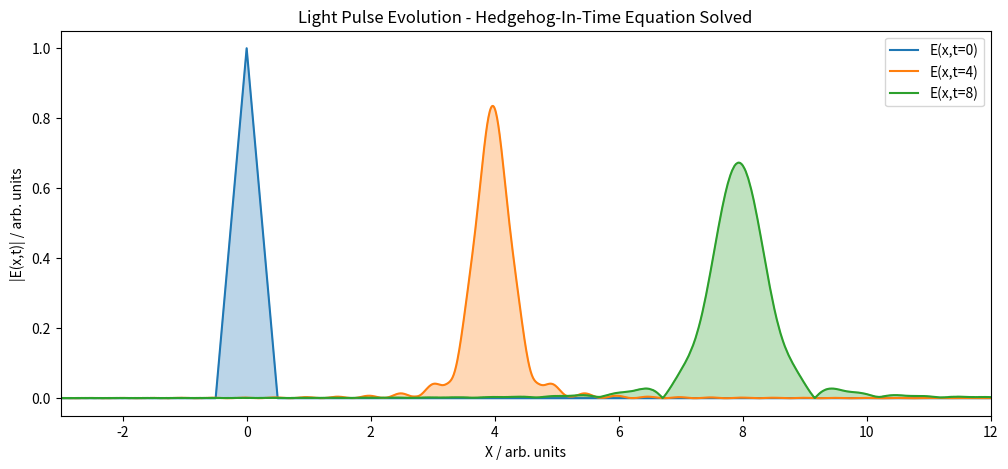
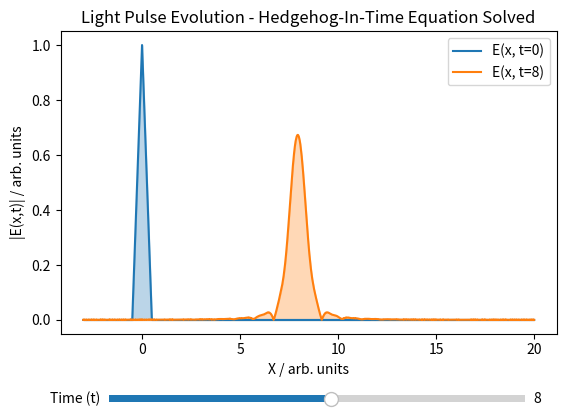

These figures' Python source, in order:
import numpy as np
from matplotlib import pyplot as plt
from matplotlib.widgets import Slider
from matplotlib.collections import PolyCollection
import scipy.fft as fft

def modulus(input):
    return np.sqrt(np.real(input)**2+ np.imag(input)**2)

investigation = 2 # 1 or 2

##Investigation 1 - The relationship between harmonics in freq domain and attosecond pulses in the time domain:
if investigation == 1:
    # Define parameters
    t_min, t_max = -20, 20   # Time range (arbitrary units)
    num_t = 4096             # Number of time points
    t = np.linspace(t_min, t_max, num_t)  # Time array
    dt = t[1] - t[0]         # Time step

    # Define a function to generate a harmonic spectrum (only odd harmonics)
    def harmonic_spectrum(frequencies, base_freq=10, max_order=15):
        spectrum = np.zeros_like(frequencies, dtype=complex)
        for n in range(1, max_order + 1, 2):  # Only odd harmonics (1, 3, 5, ...)
            omega_n = n * base_freq
            if omega_n > 0:  # Ensure only positive frequencies
                idx = np.argmin(np.abs(frequencies - omega_n))
                spectrum[idx] = 1.0  # Set amplitude for each harmonic
        return spectrum

    # Compute the frequency domain representation (harmonic spectrum)
    frequencies = fft.fftfreq(num_t, d=dt) * 2 * np.pi  # Frequency array (ω)
    harmonic_spectrum_values = harmonic_spectrum(modulus(frequencies), base_freq=10, max_order=15)

    # Compute the attosecond pulse train by taking the Fourier transform
    E_t_values = modulus(fft.fft(fft.fftshift(harmonic_spectrum_values)))

    # Convert time array to wave periods (relative to the base frequency)
    wave_periods = (t - t_min) / (2 * np.pi / 10)  # Base frequency period is 2π/10

    # Plot results
    plt.figure(figsize=(12, 5))

    # Frequency-domain plot (|E(x,ω)|)
    plt.subplot(1, 2, 1)
    plt.plot(modulus(frequencies), modulus(harmonic_spectrum_values))
    plt.xlabel("Frequency ω / arb. units")
    plt.ylabel("|E(x,ω)| / arb. units")
    plt.title("Harmonic Spectrum in Frequency Domain (Odd Harmonics)")
    plt.xlim(0, 160)

    # Time-domain plot (attosecond pulse train in wave periods)
    plt.subplot(1, 2, 2)
    plt.plot(wave_periods, E_t_values)
    plt.xlabel("Time / wave periods")
    plt.ylabel("|E(x,t)| / arb. units")
    plt.title("Train of Attosecond Pulses in Time Domain")
    plt.xlim(0, 10)  # Restrict to the first 10 wave periods

    plt.tight_layout()
    plt.show()


##Investigation 2 - Solving the hedgehog-in-time equation to observe how pulses propagate with time
if investigation == 2:
    #Input pulse options
    def gauss(x_points, E_0, a, b):
        #a cannot equal 0
        E_x_t0 = np.array([E_0*np.exp(-((x-b)**2)/(a**2)) for x in x_points])
        return E_x_t0

    def rect(x_points, min, max, height):
        E_x_t0 = np.where(np.logical_and(x_points >= min, x_points <= max), height, 0)
        return E_x_t0
    
    def triangle(x_points, centre, width, height):
        min_val = centre - width / 2
        max_val = centre + width / 2
        slope = height / (width / 2)
        E_x_t0 = np.zeros_like(x_points)
        for i, x in enumerate(x_points):
            if min_val <= x < centre:
                E_x_t0[i] = slope * (x - min_val)
            elif centre <= x <= max_val:
                E_x_t0[i] = height - slope * (x - centre)
        return E_x_t0

    c = 1  # Speed of light in medium. Arbitrary units

    #Solving hedgehog-in-time equation:
    #E_x_t0: An array of the input electric field
    #t: The time at which the electric field is calculated
    #dx: Spatial resolution
    #omega_function: Function defining the dispersion relation ω(k)
    def electric_field_xt_dispersion(E_x_t0, t, dx, omega_function):
        # Compute the Fourier transform of the input electric field
        E_k = fft.fft(E_x_t0)

        # Number of spatial points
        N = len(E_x_t0)

        # Wave numbers corresponding to the Fourier transform
        k = fft.fftfreq(N, dx)*2*np.pi

        # Apply the dispersion phase shift
        dispersion_phase = np.exp(-1j*omega_function(k)*t)

        # Compute the Fourier transform after phase shift
        E_k_t = E_k*dispersion_phase

        # Inverse Fourier transform to get E(x, t) - final step of hedgehog in time equation.
        E_x_t = fft.ifft(E_k_t)

        modulus_E_x_t = modulus(E_x_t)

        return modulus_E_x_t

    # Define the dispersion relation using Taylor expansion
    # Ignore terms higher order than squared.
    def dispersion_relation(k, k_c, v_g, beta):
        omega_c = c*k_c  # Central angular frequency
        return omega_c + v_g*(k - k_c) + 0.5*beta*(k - k_c)**2
    
    dx = 0.01  #Spatial resolution (how far apart points are plotted in space)
    x_min = -3
    x_max = 20
    x_points = np.arange(x_min, x_max, dx)  # min,max of x-axis for the plot

    # Dispersion parameters
    k_c = np.pi/4  # Central wave number - arbitrarily choose pi/4
    n = 1 # Refractive index of the medium (for simplicity, equals 1 here)
    v_g = c/n  # Group velocity
    beta = 0.01  # Group velocity dispersion coefficient.
    # beta = 0 corresponds to a dispersionless medium

    omega_function = lambda k: dispersion_relation(k, k_c, v_g, beta)

    #Gauss function
    # E_0 = 1
    # b = 0
    # a = 1
    # E_x_t0 = gauss(x_points, E_0, a, b)

    #Rect function
    # rect_min = 0
    # rect_max = 1
    # height = 5
    # E_x_t0 = rect(x_points, rect_min, rect_max, height)

    #Triangle function
    centre = 0
    width = 1
    height = 1
    E_x_t0 = triangle(x_points, centre, width, height)


    #Plot of E field at time t'=0 and t'=t:
    #Electric field after time t
    plt.figure(figsize=(12, 5))
    t = 4
    E_x_t = electric_field_xt_dispersion(E_x_t0, t, dx, omega_function)
    plt.plot(x_points, E_x_t0, color="#1f77b4",label="E(x,t=0)")
    plt.fill(x_points, E_x_t0, color="#1f77b4", alpha=0.3)
    plt.plot(x_points, E_x_t, color="#ff7f0e",label=f"E(x,t={t})")
    plt.fill(x_points, E_x_t, color="#ff7f0e", alpha=0.3)
    t = 8
    E_x_t = electric_field_xt_dispersion(E_x_t0, t, dx, omega_function)
    plt.plot(x_points, E_x_t, color="#2ca02c", label=f"E(x,t={t})")
    plt.fill(x_points, E_x_t, color="#2ca02c", alpha=0.3)
    plt.xlim(-3,12)
    plt.xlabel("X / arb. units")
    plt.ylabel("|E(x,t)| / arb. units")
    plt.title("Light Pulse Evolution - Hedgehog-In-Time Equation Solved")
    plt.legend()
    plt.show()


    # A plot that can be updated in real time:
    fig, ax = plt.subplots()
    plt.subplots_adjust(bottom=0.25) #making space for slider

    ax_slider = plt.axes([0.2, 0.1, 0.65, 0.03], facecolor="lightgray")
    slider = Slider(ax_slider, "Time (t)", valmin=0, valmax=15, valinit=t, valstep=0.01)

    ax.plot(x_points, E_x_t0, label="E(x, t=0)")
    ax.fill_between(x_points, E_x_t0, color="#1f77b4", alpha=0.3)
    line, = ax.plot(x_points, E_x_t, color="#ff7f0e", label=f"E(x, t={t})")
    fill = ax.fill_between(x_points, E_x_t, color="#ff7f0e", alpha=0.3)
    ax.set_xlabel("X / arb. units")
    ax.set_ylabel("|E(x,t)| / arb. units")
    ax.set_title("Light Pulse Evolution - Hedgehog-In-Time Equation Solved")
    ax.legend()

    def update(val):
        t = slider.val
        E_x_t = electric_field_xt_dispersion(E_x_t0, t, dx, omega_function)
        line.set_ydata(E_x_t)
        for collection in [c for c in ax.collections if isinstance(c, PolyCollection)]:
            collection.remove()
        ax.fill_between(x_points, E_x_t0, color="#1f77b4", alpha=0.3)
        ax.fill_between(x_points, E_x_t, color="#ff7f0e", alpha=0.3)
        line.set_label(f"E(x, t={t:.2f})")
        ax.legend()
        fig.canvas.draw_idle()

    slider.on_changed(update)

    plt.show()
